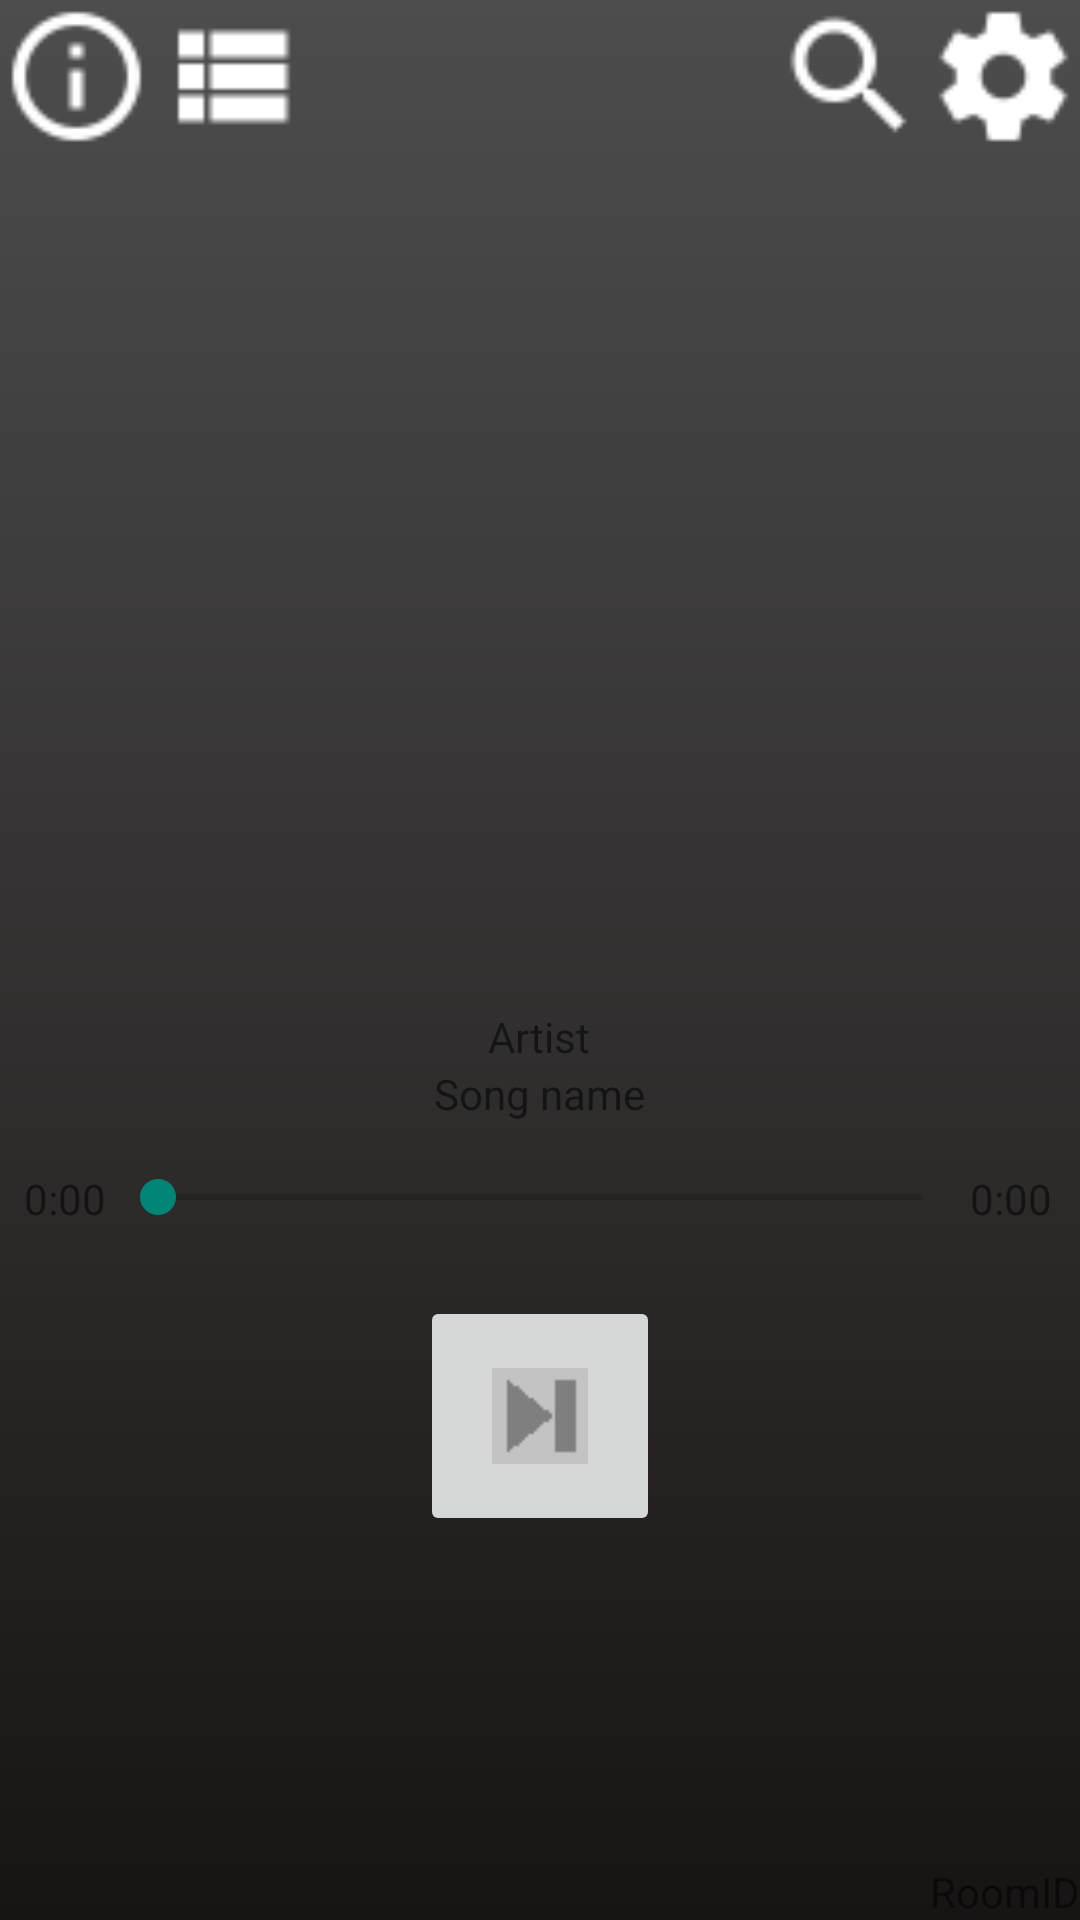

Produce the Android XML layout that renders to this screen, including the resource entries it uses.
<!-- AndroidManifest.xml: application theme Theme.AppCompat.Light.NoActionBar -->
<!-- res/layout/activity_client.xml -->
<?xml version="1.0" encoding="utf-8"?>
<RelativeLayout xmlns:android="http://schemas.android.com/apk/res/android"
    xmlns:app="http://schemas.android.com/apk/res-auto"
    xmlns:tools="http://schemas.android.com/tools"
    android:layout_width="match_parent"
    android:layout_height="match_parent"
    tools:context=".ClientActivity"
    android:id="@+id/root_clientactivity"
    android:background="@drawable/ic_gradiant_black_to_grey">

    
    <LinearLayout
        android:id="@+id/root_topBar"
        android:layout_width="match_parent"
        android:layout_height="48dp"
        android:orientation="horizontal">

        <Button
            android:id="@+id/btn_roomInfo"
            android:layout_width="51dp"
            android:layout_height="51dp"
            android:background="@drawable/ic_information_outline_white_36dp" />

        <Button
            android:id="@+id/btn_toggleView"
            android:layout_width="51dp"
            android:layout_height="51dp"
            android:background="@drawable/ic_view_list_white_36dp" />

        <Space
            android:layout_width="match_parent"
            android:layout_height="match_parent"
            android:layout_weight="1" />

        <Button
            android:id="@+id/btn_AddSong"
            android:layout_width="51dp"
            android:layout_height="51dp"
            android:background="@drawable/ic_magnify_white_36dp" />

        <Button
            android:id="@+id/btn_roomSettings"
            android:layout_width="51dp"
            android:layout_height="51dp"
            android:background="@drawable/ic_settings_white_36dp" />
    </LinearLayout>

    
    <include layout="@layout/layout_player_client"/>

    
    <include layout="@layout/layout_playlist_host"/>

    <TextView
        android:id="@+id/tv_RoomId"
        android:layout_width="wrap_content"
        android:layout_height="wrap_content"
        android:layout_alignParentRight="true"
        android:layout_alignParentBottom="true"
        android:text="RoomID" />
</RelativeLayout>
<!-- res/layout/layout_player_client.xml (included above) -->
<LinearLayout xmlns:android="http://schemas.android.com/apk/res/android"
    android:id="@+id/root_player"
    android:layout_width="match_parent"
    android:layout_height="wrap_content"
    android:layout_centerHorizontal="true"
    android:layout_marginTop="48dp"
    android:orientation="vertical"
    android:padding="8dp">

    
    <ImageView
        android:id="@+id/iv_albumArt"
        android:layout_width="256dp"
        android:layout_height="256dp"
        android:layout_gravity="center"
        android:layout_marginBottom="8dp"
        android:layout_marginTop="8dp" />
    
    <LinearLayout
        android:layout_width="wrap_content"
        android:layout_height="wrap_content"
        android:layout_gravity="center"
        android:layout_marginBottom="8dp"
        android:layout_marginTop="8dp"
        android:gravity="center"
        android:orientation="vertical">

        <TextView
            android:id="@+id/tv_artist"
            android:layout_width="wrap_content"
            android:layout_height="wrap_content"
            android:text="Artist" />

        <TextView
            android:id="@+id/tv_songName"
            android:layout_width="wrap_content"
            android:layout_height="wrap_content"
            android:text="Song name" />
    </LinearLayout>
    
    <LinearLayout
        android:layout_width="match_parent"
        android:layout_height="wrap_content"
        android:layout_marginBottom="8dp"
        android:layout_marginTop="8dp">

        <TextView
            android:id="@+id/tv_trackTime"
            android:layout_width="0dp"
            android:layout_height="match_parent"
            android:layout_weight="1"
            android:text="0:00" />

        <SeekBar
            android:id="@+id/sb_seekTrack"
            android:layout_width="0dp"
            android:layout_height="wrap_content"
            android:layout_weight="10" />

        <TextView
            android:id="@+id/tv_trackLenght"
            android:layout_width="0dp"
            android:layout_height="match_parent"
            android:layout_weight="1"
            android:text="0:00" />
    </LinearLayout>
    
    <LinearLayout
        android:layout_width="wrap_content"
        android:layout_height="wrap_content"
        android:layout_gravity="center"
        android:layout_marginBottom="8dp"
        android:layout_marginTop="8dp"
        android:orientation="horizontal">

        <ImageButton
            android:id="@+id/btn_next"
            android:layout_width="80dp"
            android:layout_height="80dp"
            android:layout_margin="8dp"
            android:src="@drawable/ic_media_next" />
    </LinearLayout>

</LinearLayout>
<!-- res/layout/layout_playlist_host.xml (included above) -->
<LinearLayout xmlns:android="http://schemas.android.com/apk/res/android"
    android:id="@+id/root_playlist"
    android:layout_width="match_parent"
    android:layout_height="wrap_content"
    android:layout_centerHorizontal="true"
    android:layout_marginTop="48dp"
    android:orientation="vertical"
    android:padding="8dp"
    android:visibility="invisible">

    <Button
        android:id="@+id/btn_refreshPlaylist"
        android:layout_width="wrap_content"
        android:layout_height="wrap_content"
        android:text="Refresh"/>

    <ListView
        android:id="@+id/lw_playlist"
        android:layout_width="wrap_content"
        android:layout_height="400dp"
        android:layout_margin="8dp"></ListView>


</LinearLayout>
<!-- resources referenced by this layout -->
<resources>
  <!-- drawable ic_gradiant_black_to_grey (drawable) -->
  <?xml version="1.0" encoding="utf-8"?>
  <shape xmlns:android="http://schemas.android.com/apk/res/android"
      android:shape="rectangle">
      <gradient
          android:angle="90"
          android:endColor="@color/colorDarkGrey"
          android:startColor="@color/colorLighterBlack"
          android:type="linear"
          />
  </shape>
  <!-- drawable ic_information_outline_white_36dp: png bitmap (drawable, 961 bytes) -->
  <!-- drawable ic_magnify_white_36dp: png bitmap (drawable, 765 bytes) -->
  <!-- drawable ic_media_next: png bitmap (drawable, 273 bytes) -->
  <!-- drawable ic_settings_white_36dp: png bitmap (drawable, 887 bytes) -->
  <!-- drawable ic_view_list_white_36dp: png bitmap (drawable, 424 bytes) -->
  <color name="colorDarkGrey">#FF4D4D4D</color>
  <color name="colorLighterBlack">#191414</color>
</resources>
